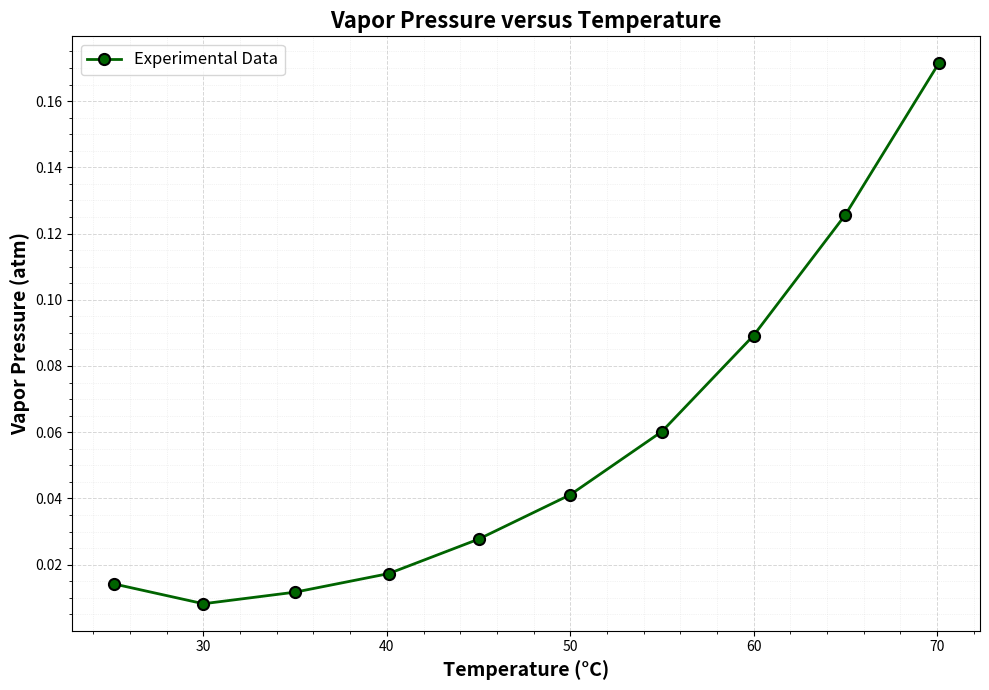

Recreate this plot in Python.
import numpy as np
import matplotlib.pyplot as plt

# ----------------------------------------------------------------------------
# Vapor Pressure vs Temperature
# Data from Table 3
# ----------------------------------------------------------------------------

# Temperature in Celsius
temperature = np.array([25.1, 30.0, 35.0, 40.1, 45.0, 50.0, 55.0, 60.0, 65.0, 70.1])

# Vapor Pressure in atm
vapor_pressure = np.array([0.0142, 0.0082, 0.0117, 0.0173, 0.0277, 0.0411, 0.0602, 0.0892, 0.1256, 0.1714])

# Print data info
print("="*70)
print("Vapor Pressure vs Temperature")
print("="*70)
print(f"Temperature range: {temperature.min():.1f} - {temperature.max():.1f} °C")
print(f"Vapor Pressure range: {vapor_pressure.min():.4f} - {vapor_pressure.max():.4f} atm")
print("="*70)
print()

# Create the plot
plt.figure(figsize=(10, 7))

# Plot data points with connecting line
plt.plot(temperature, vapor_pressure, 'o-', color='darkgreen', linewidth=2, markersize=8, 
         markeredgecolor='black', markeredgewidth=1.5, label='Experimental Data')

# Labels and formatting
plt.xlabel('Temperature (°C)', fontsize=14, fontweight='bold')
plt.ylabel('Vapor Pressure (atm)', fontsize=14, fontweight='bold')
plt.title('Vapor Pressure versus Temperature', fontsize=16, fontweight='bold')
plt.legend(fontsize=12, loc='upper left')

# Set x-axis major ticks at 10°C intervals
from matplotlib.ticker import MultipleLocator
ax = plt.gca()
ax.xaxis.set_major_locator(MultipleLocator(10))
ax.xaxis.set_minor_locator(MultipleLocator(2))

plt.minorticks_on()
plt.grid(True, which='major', linestyle='--', alpha=0.5, linewidth=0.7)
plt.grid(True, which='minor', linestyle=':', alpha=0.3, linewidth=0.5)
plt.tight_layout()

# Save the figure
plt.savefig('vapor_pressure_vs_temperature.png', dpi=300, bbox_inches='tight')
print("Graph saved as 'vapor_pressure_vs_temperature.png'")
plt.show()
